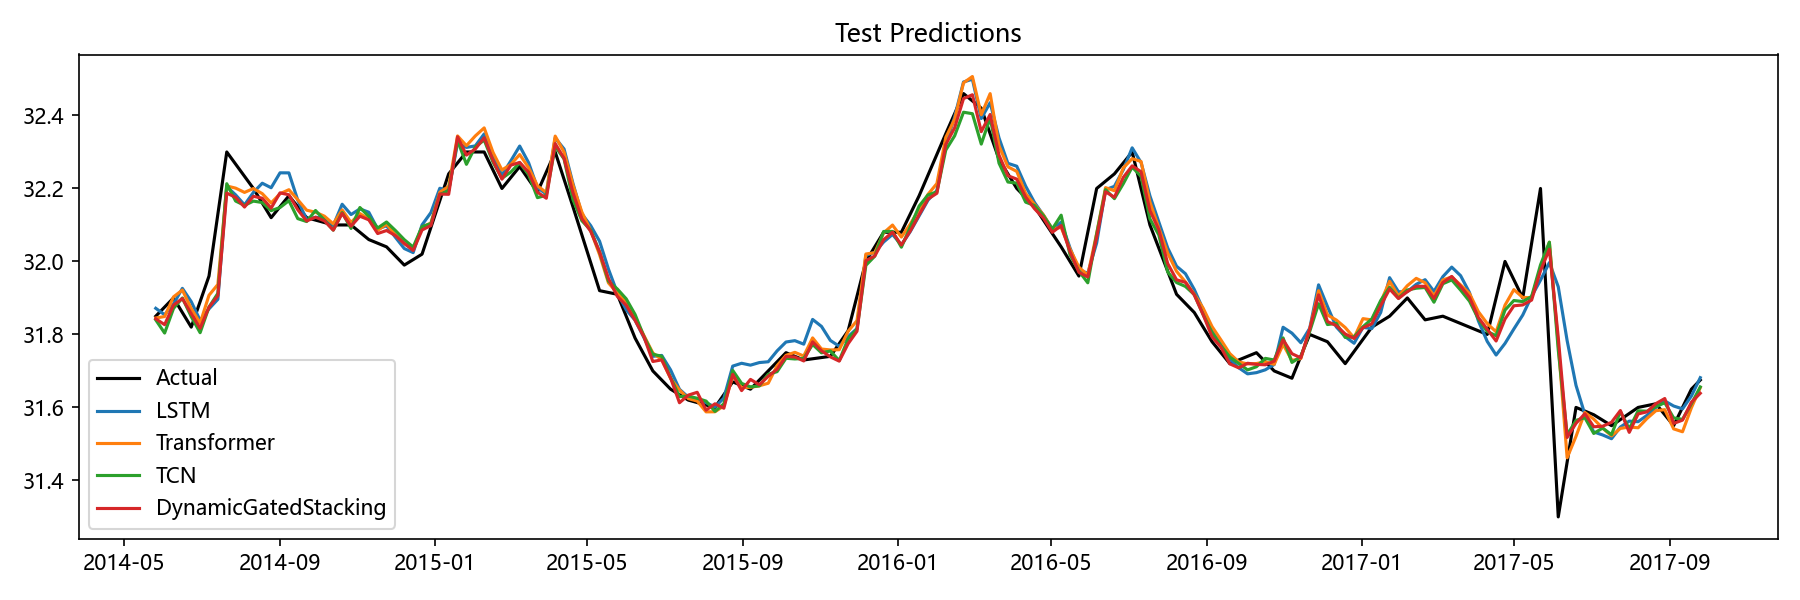

Data behind this chart, as committed beside it:
Date, Actual, LSTM, Transformer, TCN, Aquifer, DynamicGatedStacking
2014-05-26, 31.85, 31.87, 31.85, 31.84, 孔隙水2, 31.84
2014-06-02, 31.88, 31.85, 31.85, 31.8, 孔隙水2, 31.83
2014-06-09, 31.9, 31.88, 31.9, 31.87, 孔隙水2, 31.88
2014-06-16, 31.86, 31.93, 31.92, 31.9, 孔隙水2, 31.9
2014-06-23, 31.82, 31.89, 31.87, 31.85, 孔隙水2, 31.86
2014-06-30, 31.89, 31.84, 31.83, 31.8, 孔隙水2, 31.82
2014-07-07, 31.96, 31.87, 31.91, 31.88, 孔隙水2, 31.87
2014-07-14, 32.13, 31.9, 31.94, 31.91, 孔隙水2, 31.91
2014-07-21, 32.3, 32.2, 32.21, 32.21, 孔隙水2, 32.19
2014-07-28, 32.27, 32.18, 32.2, 32.17, 孔隙水2, 32.18
2014-08-04, 32.23, 32.16, 32.19, 32.15, 孔隙水2, 32.15
2014-08-11, 32.2, 32.19, 32.2, 32.17, 孔隙水2, 32.18
2014-08-18, 32.16, 32.21, 32.19, 32.16, 孔隙水2, 32.17
2014-08-25, 32.12, 32.2, 32.16, 32.14, 孔隙水2, 32.15
2014-09-01, 32.15, 32.24, 32.19, 32.15, 孔隙水2, 32.19
2014-09-08, 32.18, 32.24, 32.2, 32.17, 孔隙水2, 32.18
2014-09-15, 32.15, 32.17, 32.17, 32.12, 孔隙水2, 32.14
2014-09-22, 32.12, 32.11, 32.14, 32.11, 孔隙水2, 32.11
2014-09-29, 32.11, 32.12, 32.13, 32.14, 孔隙水2, 32.12
2014-10-06, 32.11, 32.12, 32.12, 32.11, 孔隙水2, 32.11
2014-10-13, 32.1, 32.1, 32.1, 32.09, 孔隙水2, 32.09
2014-10-20, 32.1, 32.16, 32.14, 32.13, 孔隙水2, 32.13
2014-10-27, 32.1, 32.13, 32.11, 32.09, 孔隙水2, 32.1
2014-11-03, 32.08, 32.14, 32.13, 32.15, 孔隙水2, 32.12
2014-11-10, 32.06, 32.13, 32.12, 32.12, 孔隙水2, 32.11
2014-11-17, 32.05, 32.09, 32.08, 32.09, 孔隙水2, 32.08
2014-11-24, 32.04, 32.1, 32.1, 32.11, 孔隙水2, 32.08
2014-12-01, 32.02, 32.07, 32.07, 32.08, 孔隙水2, 32.07
2014-12-08, 31.99, 32.04, 32.05, 32.06, 孔隙水2, 32.05
2014-12-15, 32.01, 32.02, 32.03, 32.04, 孔隙水2, 32.03
2014-12-22, 32.02, 32.1, 32.09, 32.1, 孔隙水2, 32.09
2014-12-29, 32.09, 32.13, 32.11, 32.1, 孔隙水2, 32.1
2015-01-05, 32.17, 32.2, 32.19, 32.18, 孔隙水2, 32.18
2015-01-12, 32.24, 32.19, 32.21, 32.19, 孔隙水2, 32.18
2015-01-19, 32.27, 32.32, 32.34, 32.33, 孔隙水2, 32.34
2015-01-26, 32.3, 32.31, 32.32, 32.27, 孔隙水2, 32.29
2015-02-02, 32.3, 32.32, 32.34, 32.31, 孔隙水2, 32.31
2015-02-09, 32.3, 32.35, 32.37, 32.33, 孔隙水2, 32.34
2015-02-16, 32.25, 32.29, 32.3, 32.27, 孔隙水2, 32.28
2015-02-23, 32.2, 32.24, 32.25, 32.23, 孔隙水2, 32.23
2015-03-02, 32.23, 32.28, 32.27, 32.24, 孔隙水2, 32.26
2015-03-09, 32.26, 32.32, 32.29, 32.27, 孔隙水2, 32.27
2015-03-16, 32.23, 32.27, 32.26, 32.24, 孔隙水2, 32.24
2015-03-23, 32.19, 32.2, 32.21, 32.17, 孔隙水2, 32.19
2015-03-30, 32.24, 32.18, 32.19, 32.18, 孔隙水2, 32.17
2015-04-06, 32.3, 32.34, 32.34, 32.32, 孔隙水2, 32.32
2015-04-13, 32.23, 32.31, 32.3, 32.28, 孔隙水2, 32.28
2015-04-20, 32.15, 32.21, 32.21, 32.17, 孔隙水2, 32.19
2015-04-27, 32.07, 32.13, 32.14, 32.11, 孔隙水2, 32.12
2015-05-04, 32, 32.1, 32.08, 32.09, 孔隙水2, 32.08
2015-05-11, 31.92, 32.06, 32.02, 32.03, 孔隙水2, 32.03
2015-05-18, 31.91, 31.98, 31.94, 31.95, 孔隙水2, 31.95
2015-05-25, 31.91, 31.91, 31.91, 31.92, 孔隙水2, 31.9
2015-06-01, 31.85, 31.87, 31.89, 31.9, 孔隙水2, 31.88
2015-06-08, 31.79, 31.84, 31.84, 31.85, 孔隙水2, 31.84
2015-06-15, 31.75, 31.79, 31.8, 31.79, 孔隙水2, 31.79
2015-06-22, 31.7, 31.74, 31.75, 31.75, 孔隙水2, 31.73
2015-06-29, 31.68, 31.74, 31.73, 31.74, 孔隙水2, 31.73
2015-07-06, 31.65, 31.7, 31.68, 31.68, 孔隙水2, 31.68
2015-07-13, 31.64, 31.65, 31.65, 31.63, 孔隙水2, 31.61
... 115 more rows
